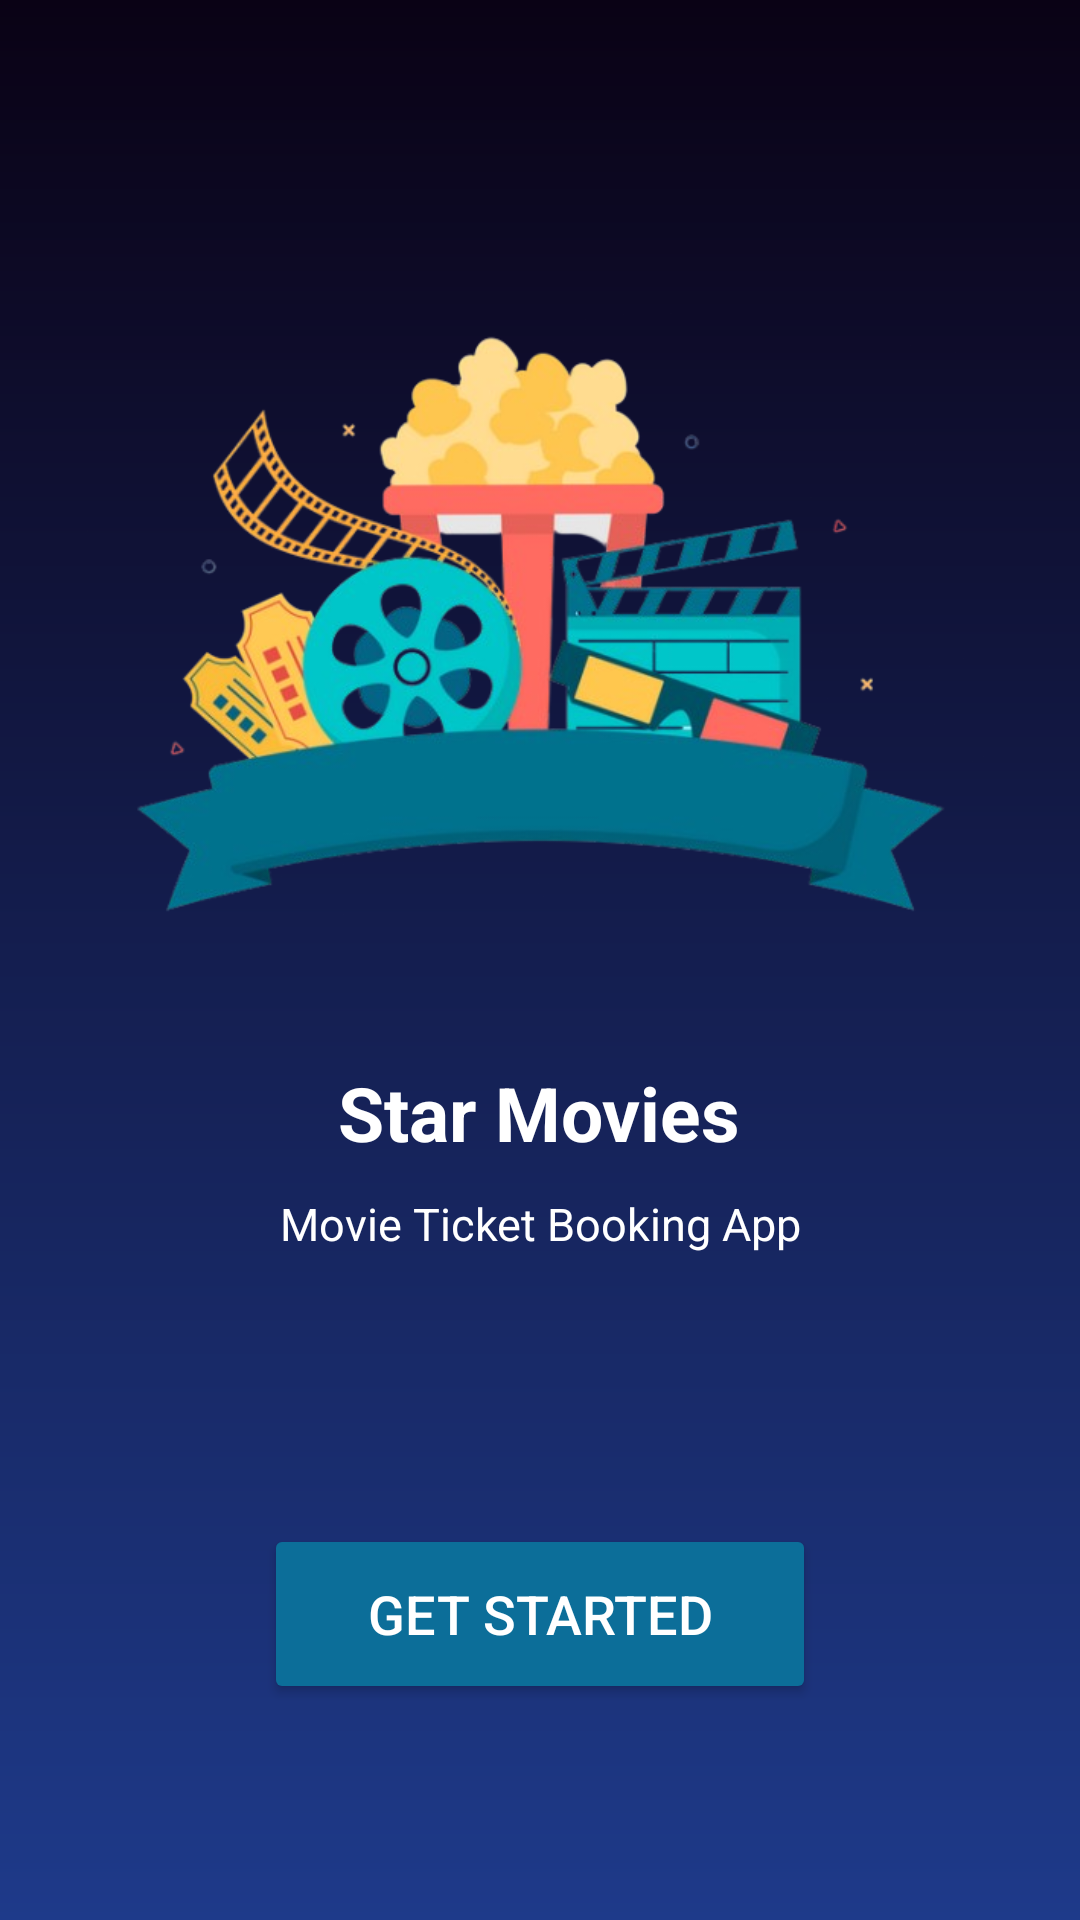

Layout XML and referenced resources for this Android screen:
<!-- AndroidManifest.xml: application theme Theme.StarMovieTicketBookingApp -->
<!-- res/layout/activity_main.xml -->
<?xml version="1.0" encoding="utf-8"?>
<RelativeLayout xmlns:android="http://schemas.android.com/apk/res/android"
    xmlns:app="http://schemas.android.com/apk/res-auto"
    xmlns:tools="http://schemas.android.com/tools"
    android:id="@+id/main"
    android:layout_width="match_parent"
    android:layout_height="match_parent"
    android:background="@drawable/background_gradient"
    tools:context=".MainActivity">

    <LinearLayout
        android:layout_width="wrap_content"
        android:layout_height="wrap_content"
        android:layout_centerInParent="true"
        android:gravity="center"
        android:orientation="vertical">

        <ImageView
            android:id="@+id/iv_app_logo"
            android:layout_width="302dp"
            android:layout_height="272dp"
            android:contentDescription="@string/app_logo"
            android:src="@drawable/ic_movie_logo" />

        <TextView
            android:id="@+id/app_name"
            android:layout_width="wrap_content"
            android:layout_height="wrap_content"
            android:padding="10dp"
            android:text="@string/app_name"
            android:textAlignment="center"
            android:textColor="@android:color/white"
            android:textSize="25sp"
            android:textStyle="bold" />

        <TextView
            android:id="@+id/app_sub_name"
            android:layout_width="wrap_content"
            android:layout_height="wrap_content"
            android:text="Movie Ticket Booking App"
            android:textAlignment="center"
            android:textColor="@android:color/white"
            android:textSize="15sp" />

        <Button
            android:id="@+id/btn_start"
            android:layout_width="184dp"
            android:layout_height="60dp"
            android:layout_marginTop="90dp"
            android:backgroundTint="#0C6E99"
            android:text="@string/start"
            android:textColor="@android:color/white"
            android:textSize="18sp"
            app:strokeColor="#F0E9E9"
            app:strokeWidth="1dp" />

    </LinearLayout>

</RelativeLayout>
<!-- resources referenced by this layout -->
<resources>
  <!-- drawable background_gradient (drawable) -->
  <?xml version="1.0" encoding="utf-8"?>
  <shape xmlns:android="http://schemas.android.com/apk/res/android">
      <gradient
          android:angle="90"
          android:endColor="#0A0215"
          android:startColor="#1E3A8A"
          android:type="linear" />
  </shape>
  <!-- drawable ic_movie_logo: png bitmap (drawable, 196248 bytes) -->
  <string name="app_logo">Application Logo</string>
  <string name="app_name">Star Movies</string>
  <string name="start">Get Started</string>
  <style name="Theme.StarMovieTicketBookingApp" parent="Base.Theme.StarMovieTicketBookingApp" />
  <style name="Base.Theme.StarMovieTicketBookingApp" parent="Theme.Material3.DayNight.NoActionBar">
          
          
      </style>
</resources>
